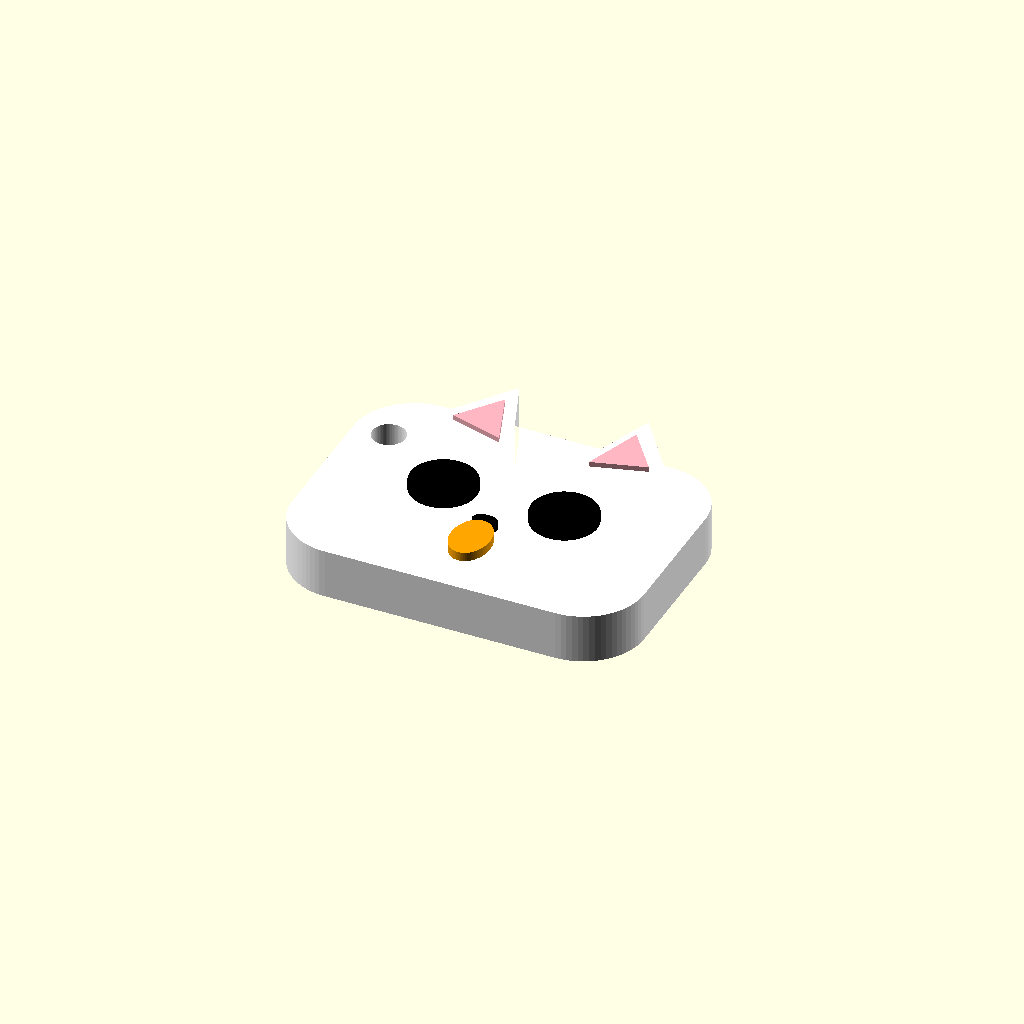
Cell 1: rendered with the file's own defaults.
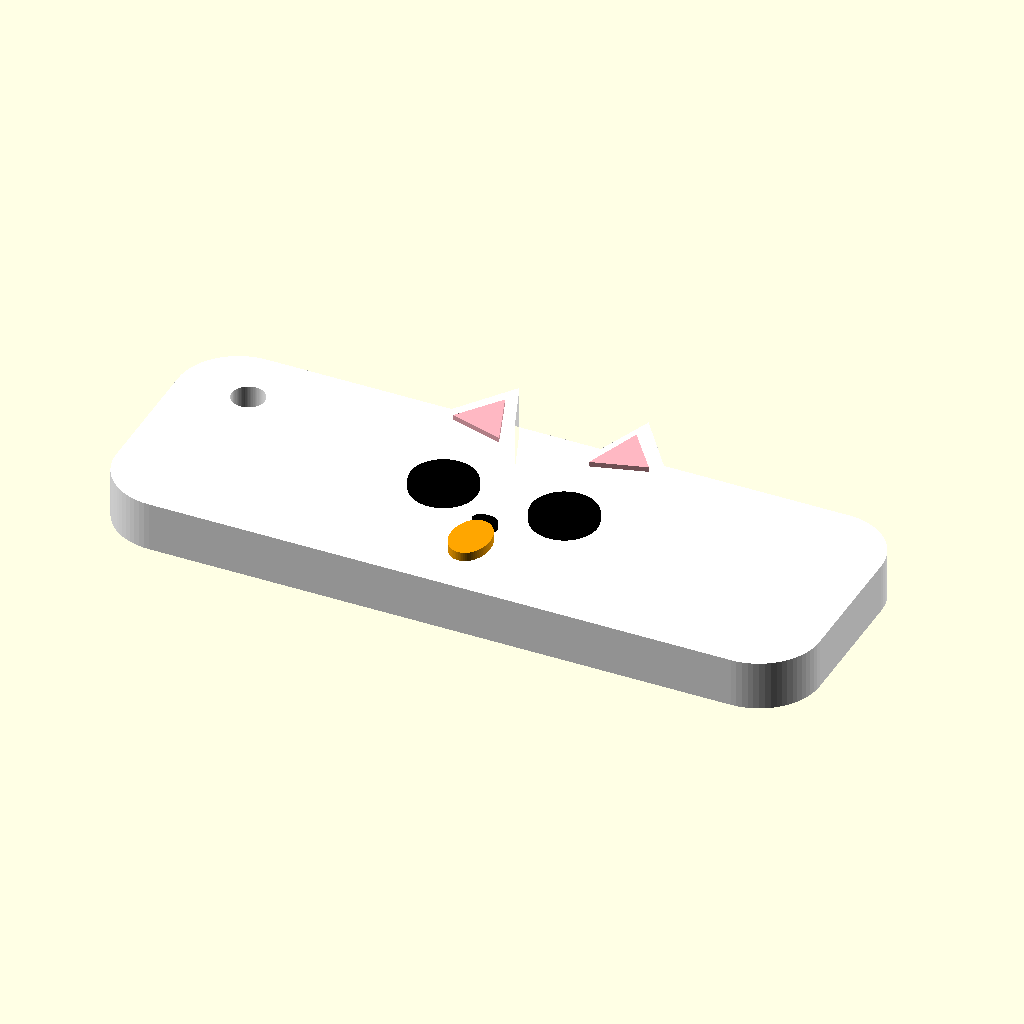
Cell 2: the same model with length = 128.
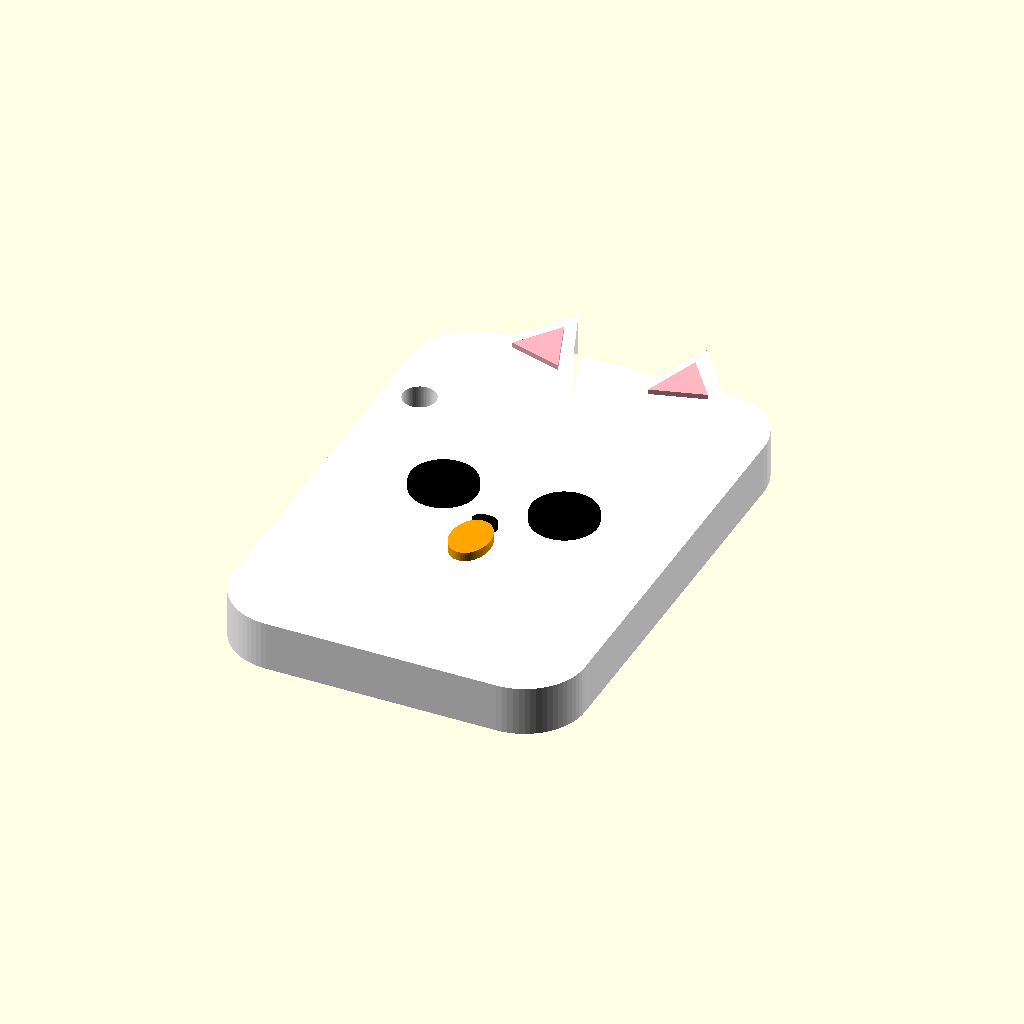
Cell 3: the same model with width = 92.
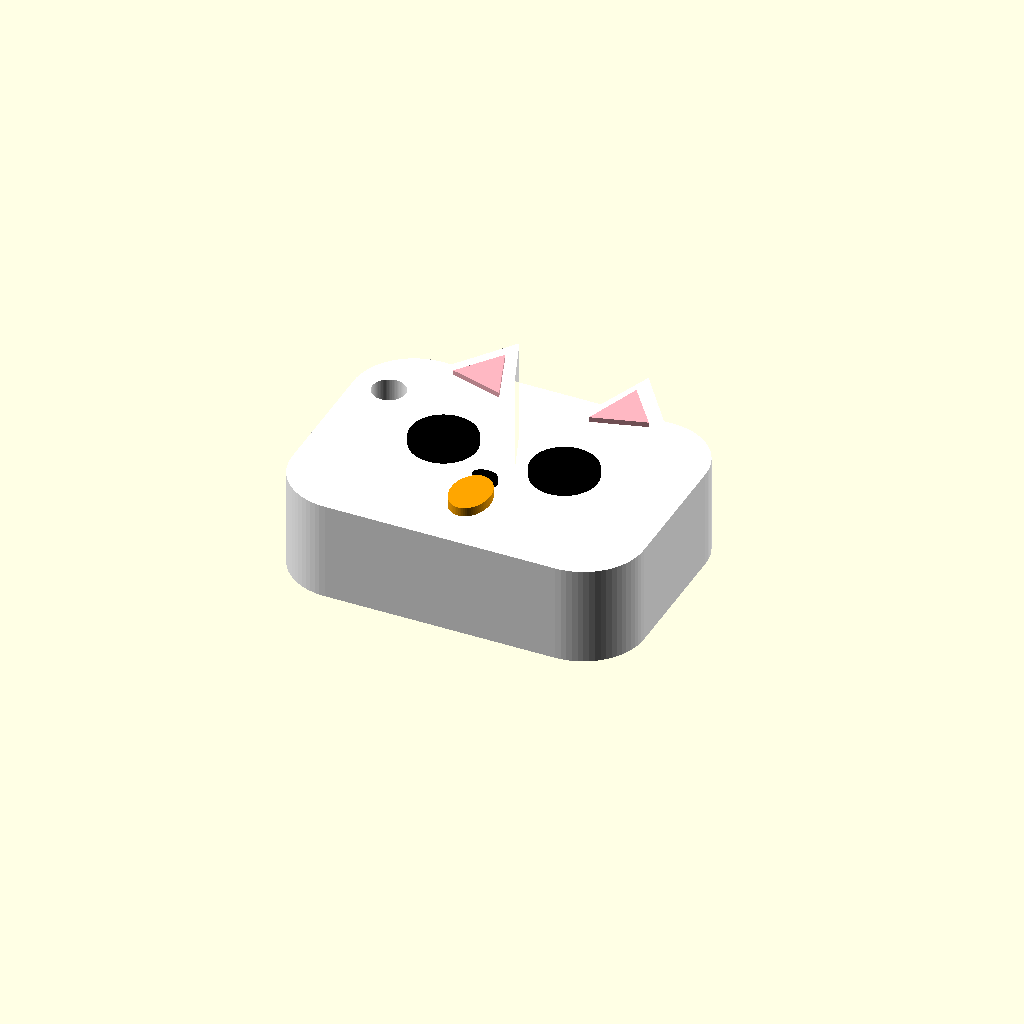
Cell 4 — thick set to 18, the other parameters unchanged.
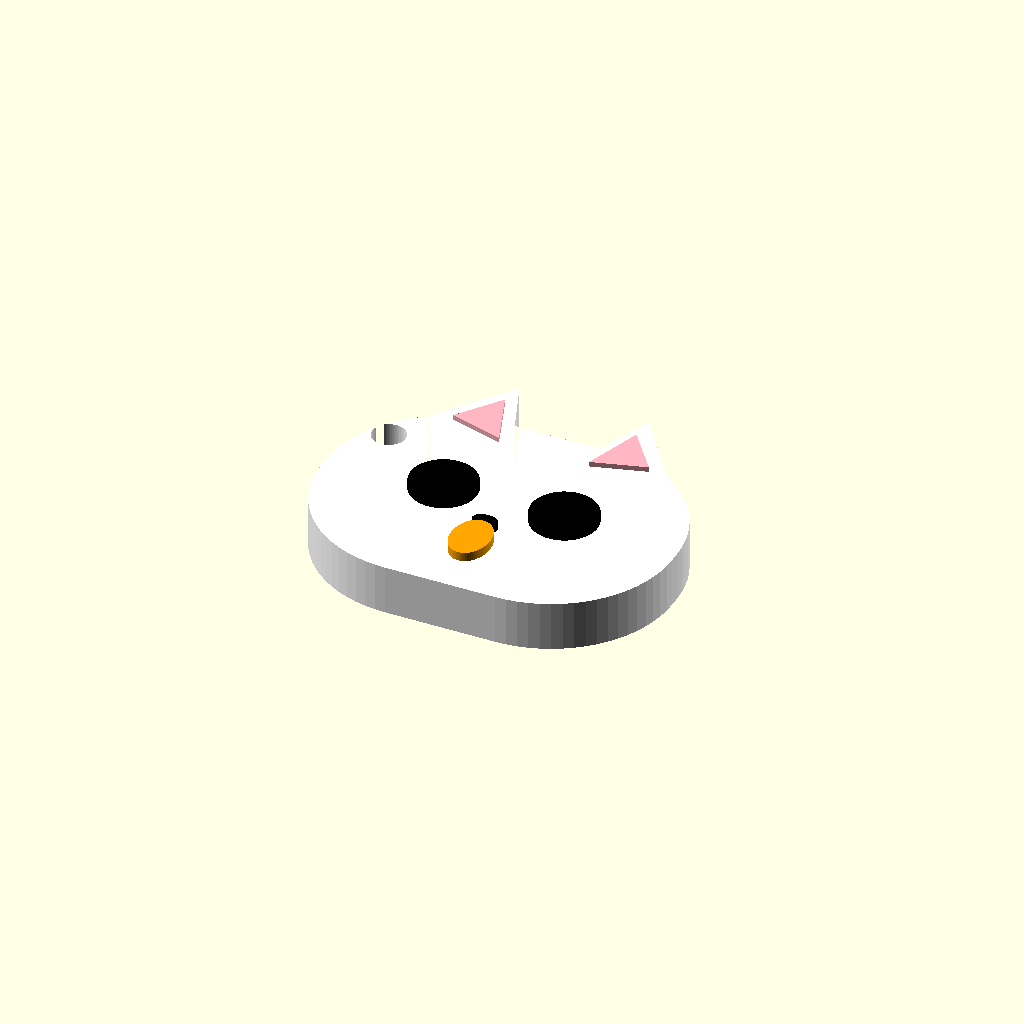
Cell 5: the same model with edge_r = 22.
All cells are drawn from one camera (rotation 55°, 0°, 25°, orthographic, colour scheme Cornfield), so only the parameter changes between them.
OpenSCAD source file luxestyle-3d/cat_charm_round.scad:
// ============================================================
//  LuxeStyle - Flacher Kawaii-Katzen-Charm, RUNDE Augen (kein X)
//  Mehrfarbig (AMS): weiss + rosa Ohren, schwarze runde Augen + Nase,
//  orange Zunge. Mit Schluesselring-Loch. Flach/taschentauglich.
//  Rendern: openscad -o cat_charm_round.stl cat_charm_round.scad
// ============================================================

length = 64;   // mm
width  = 46;   // mm
thick  = 9;    // Dicke mm
edge_r = 11;
ring_d = 6;
eye_dx = 11;   // Augenabstand
eye_y  = 2;
eye_d  = 12;   // Augendurchmesser
emb    = 1.5;  // Erhebung der Farbteile
$fn = 72;

module body2d() {
    union() {
        offset(edge_r) offset(-edge_r) square([length, width], center = true);
        for (s = [-1, 1]) translate([s * 13, width / 2 - 5]) rotate(s * 16)
            polygon([[-9, -1], [9, -1], [s * 3, 15]]);   // Ohren
    }
}

// ---- weisser Koerper + Loch (oben links) ----
color("white")
difference() {
    linear_extrude(thick) body2d();
    translate([-length * 0.40, width * 0.26, -1]) cylinder(d = ring_d, h = thick + 2);
}

// ---- rosa Ohr-Innenseiten ----
color([1, 0.72, 0.76])
for (s = [-1, 1]) translate([s * 13, width / 2 - 4, thick])
    linear_extrude(emb * 0.6) rotate(s * 16) polygon([[-5, 0], [5, 0], [s * 1.5, 9]]);

// ---- schwarze runde Augen ----
color("black")
for (s = [-1, 1]) translate([s * eye_dx, eye_y, thick])
    linear_extrude(emb) circle(d = eye_d);

// ---- kleine schwarze Nase ----
color("black")
translate([0, eye_y - 7.5, thick]) linear_extrude(emb) resize([4.5, 3]) circle(d = 10);

// ---- orange Zunge (haengt raus) ----
color("orange")
translate([0, eye_y - 13, thick]) linear_extrude(emb * 1.1) resize([7, 10]) circle(d = 20);
Parameter table extracted from the source (name, type, default, range or options):
length: number, default 64
width: number, default 46
thick: number, default 9
edge_r: number, default 11
ring_d: number, default 6
eye_dx: number, default 11
eye_y: number, default 2
eye_d: number, default 12
emb: number, default 1.5
